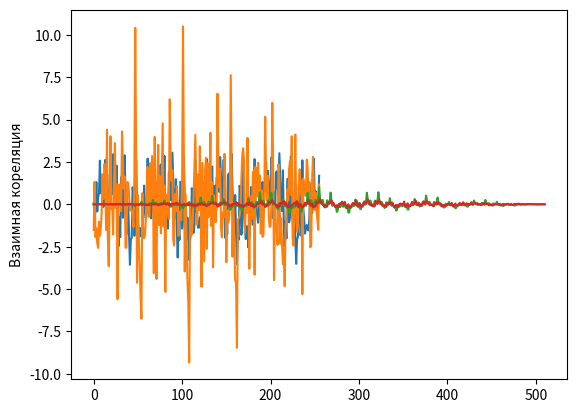

Write the Python code that produced this figure.
import random
import math
import numpy as np
import matplotlib.pyplot as plt

n = 14
omega = 1800
N = 256
w = 0
i = 0
t = 0
x = np.zeros(N)
y = np.zeros(N)


def fun1(i, n, w, omega, arr):
    while i < n:
        w += omega / n
        i += 1
        t = 0
        A = random.random()
        fi = np.random.uniform(-np.pi / 2, np.pi / 2)
        while t < N:
            arr[t] += A * math.sin(w * t + fi)
            t += 1


fun1(0, n, w, omega, x)
fun1(0, n + 20, w, omega, y)

plt.plot(x)
plt.ylabel('x(t)')
plt.show()

plt.plot(y)
plt.ylabel('y(t)')
plt.show()

print(np.average(x))  # Мат Ожидание
print(np.std(x) ** 2)  # Дисперсия

a = (x - np.mean(x)) / (np.std(x) * len(x))
a2 = (x - np.mean(x)) / (np.std(x))
b = (y - np.mean(y)) / (np.std(y))
XXcor = np.correlate(a, a2, 'full')
XYcor = np.correlate(a, b, 'full')

plt.plot(XXcor)
plt.ylabel('Автокореляция')
plt.show()

plt.plot(XYcor)
plt.ylabel('Взаимная кореляция')
plt.show()
